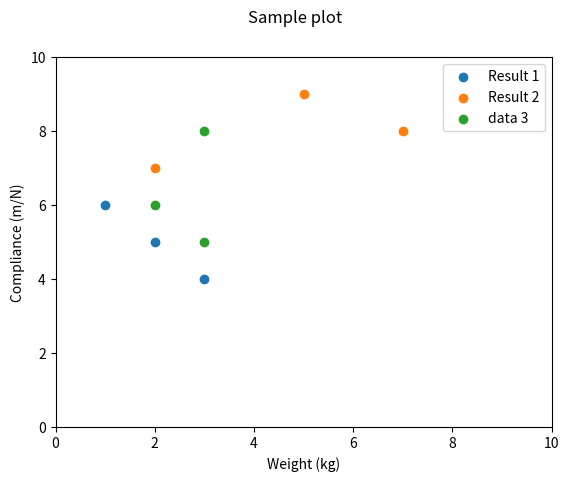

Write the Python code that produced this figure. (Note: this script raises an exception after producing the figure.)
import matplotlib.pyplot as plt
import numpy as np


def plot_obj(pf_list, axes_limits=None, title=None, plot_labels=None, axis_labels=("f1", "f2"), show_grid=False):
    """Plot multiple populations in the objective space."""
    # TODO: Extend function to 3 obj
    fig_obj = plt.figure()
    ax1_obj = fig_obj.add_subplot(111)

    if title is not None:
        fig_obj.suptitle(title)
    ax1_obj.set_xlabel(axis_labels[0])
    ax1_obj.set_ylabel(axis_labels[1])

    min_limit = [np.inf, np.inf]
    max_limit = [-np.inf, -np.inf]
    for i, pf in enumerate(pf_list):
        for j in range(pf.shape[1]):
            if np.min(pf[:, j]) < min_limit[j]:
                min_limit[j] = np.min(pf[:, j])
            if np.max(pf[:, j]) > max_limit[j]:
                max_limit[j] = np.max(pf[:, j])
        if (plot_labels is not None) and i < len(plot_labels):
            label = plot_labels[i]
        else:
            label = f"data {i + 1}"
        ax1_obj.scatter(pf[:, 0], pf[:, 1], label=label)

    if axes_limits is not None:
        ax1_obj.set_xlim([axes_limits[0, 0], axes_limits[1, 0]])
        ax1_obj.set_ylim([axes_limits[0, 1], axes_limits[1, 1]])
    ax1_obj.legend()
    if show_grid:
        ax1_obj.grid()

    return fig_obj, ax1_obj


def plot_hv(hv_list, axes_limits=None, title=None, plot_labels=None,
            axis_labels=("Function Evaluations", "Hypervolume (HV)"), show_grid=False):
    """Plot Hypervolume (HV) plots for multiple experiments."""

    fig_hv = plt.figure()
    ax_hv = fig_hv.add_subplot(111)

    if title is not None:
        fig_hv.suptitle(title)
    ax_hv.set_xlabel(axis_labels[0])
    ax_hv.set_ylabel(axis_labels[1])

    for i, hv in enumerate(hv_list):
        if (plot_labels is not None) and i < len(plot_labels):
            label = plot_labels[i]
        else:
            label = f"data {i + 1}"
        ax_hv.plot(hv[:, 0], hv[:, 1], label=label)

    if axes_limits is not None:
        ax_hv.set_xlim([axes_limits[0, 0], axes_limits[1, 0]])
        ax_hv.set_ylim([axes_limits[0, 1], axes_limits[1, 1]])
    ax_hv.legend()
    if show_grid:
        ax_hv.grid()

    return fig_hv, ax_hv


if __name__ == '__main__':
    test_pf_list = np.array([np.array([[3, 4], [2, 5], [1, 6]]),
                            np.array([[7, 8], [5, 9], [2, 7]]),
                            np.array([[3, 5], [2, 6], [3, 8]])])

    plot_obj(test_pf_list, axes_limits=np.array([[0, 0], [10, 10]]), title="Sample plot",
             plot_labels=["Result 1", "Result 2"], axis_labels=("Weight (kg)", "Compliance (m/N)"))

    test_hv_list = np.array([np.array([[10, 0.1], [20, 0.3], [30, 0.5], [40, 0.9], [50, 1.05]]),
                             np.array([[10, 0.3], [20, 0.5], [30, 0.8], [40, 0.8]]),
                             np.array([[5, 0.2], [37, 0.7], [49, 0.85], [88, 1.13]])])

    plot_hv(test_hv_list, axes_limits=np.array([[0, 0], [100, 1.5]]), title="Sample HV plot",
            plot_labels=["Result 1", "Result 2"], axis_labels=("Generations", "Hypervolume (HV)"))
